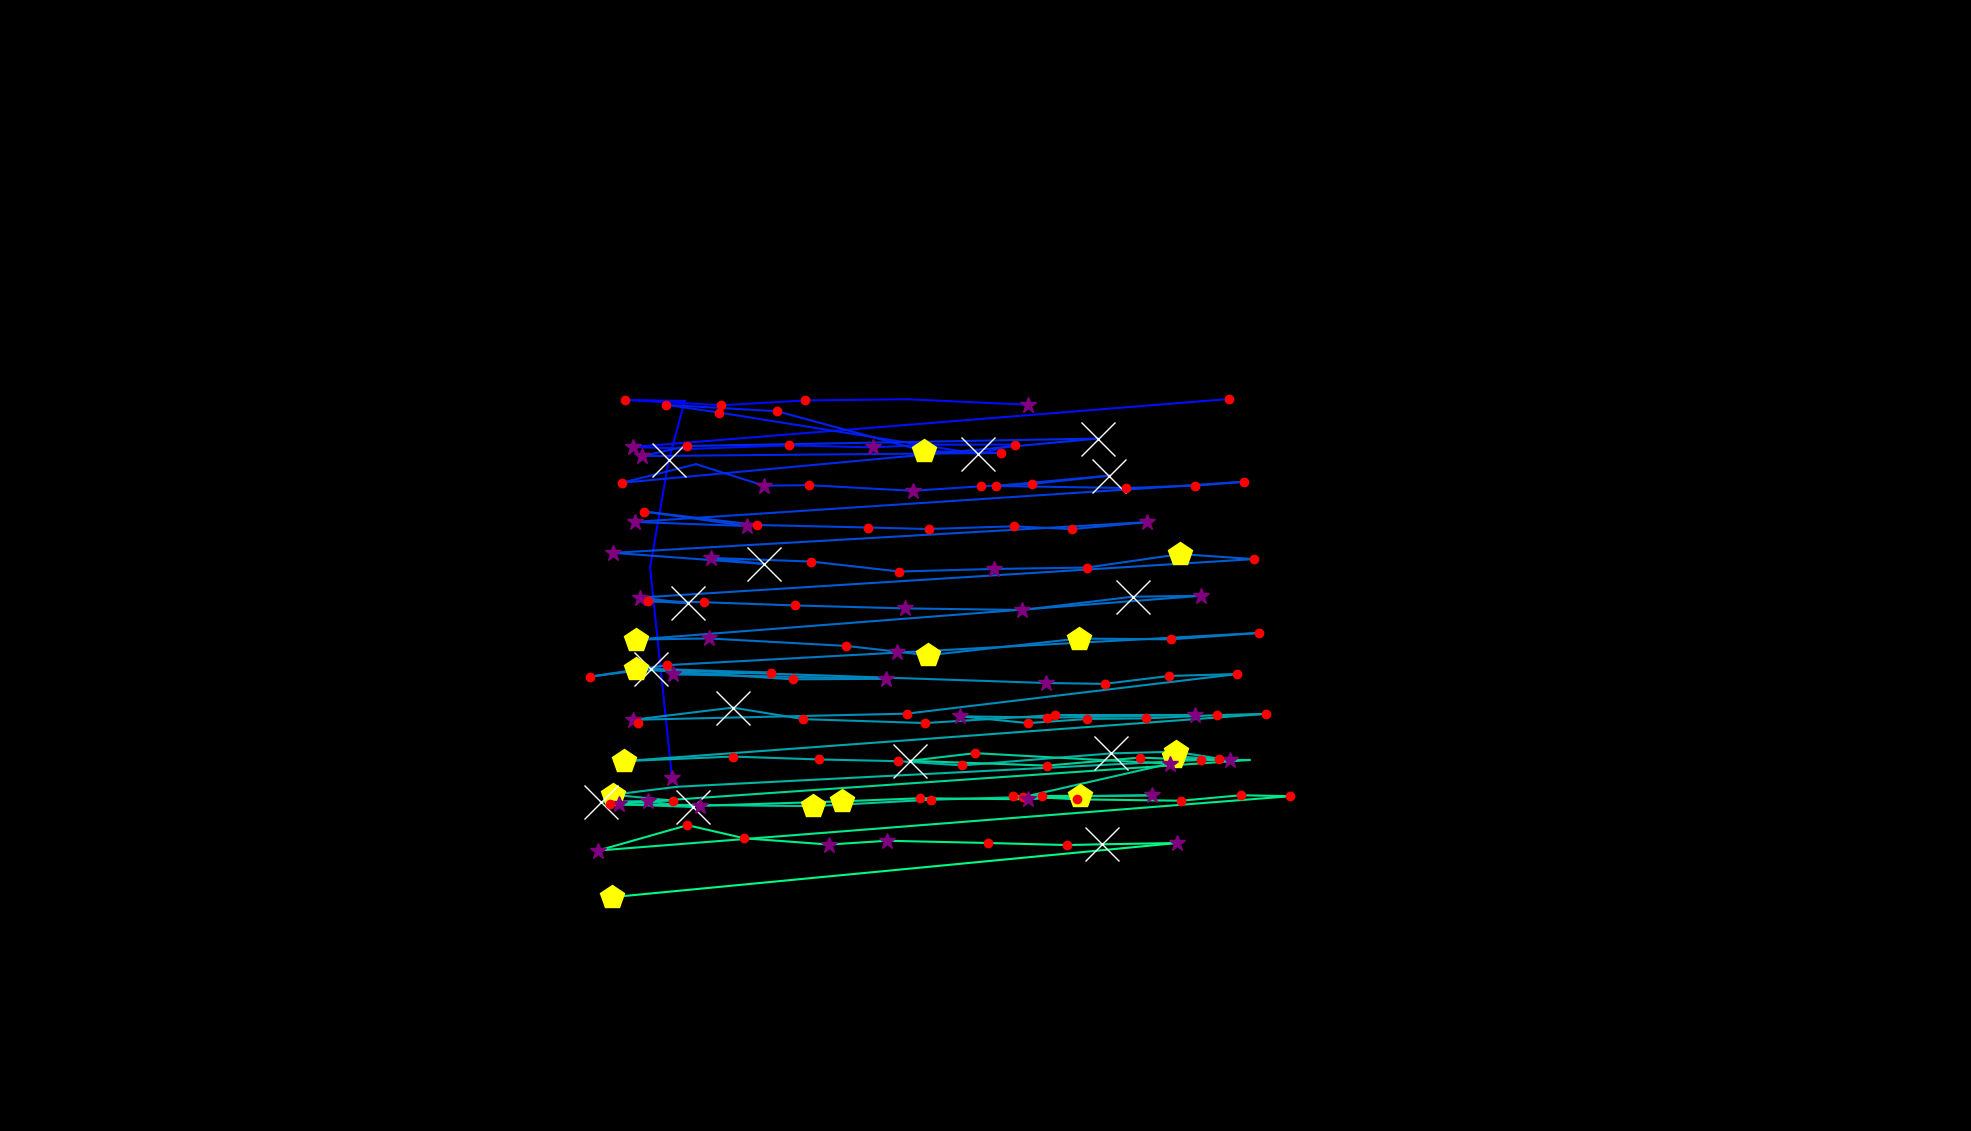

Values plotted in this chart, from the file beside it:
, fixation_id, timestamp, avg_gaze_x, avg_gaze_y, duration
0, 329.0, 118257, 872.8, 458.5, 277.1
1, 330.0, 118739, 844.3, 731.5, 96.39
2, 331.0, 118908, 868.3, 870.8, 602.4
3, 332.0, 119546, 889.3, 948.1, 0.0
4, 333.0, 119799, 811.6, 949.5, 204.8
5, 334.0, 120028, 936.9, 942.5, 144.6
6, 335.0, 120305, 1045, 948.7, 204.8
7, 336.0, 120546, 1178, 950.3, 48.19
8, 337.0, 120992, 1335, 943.2, 325.3
9, 339.0, 121992, 1596, 950.7, 132.5
10, 340.0, 122317, 821.6, 888.3, 265.1
11, 341.0, 122619, 897.5, 885.9, 108.4
12, 342.0, 122787, 1025, 890.4, 192.8
13, 343.0, 123004, 1134, 887.8, 265.1
14, 344.0, 123293, 1202, 891.4, 156.6
15, 345.0, 123510, 1318, 891.5, 120.5
16, 346.0, 123655, 1271, 879.2, 626.5
17, 347.0, 124354, 934.2, 933, 132.5
18, 348.0, 124522, 865.1, 943.1, 144.6
19, 349.0, 124715, 1009, 934.7, 144.6
20, 350.0, 124884, 1201, 882.9, 433.7
21, 351.0, 125342, 1300, 880.6, 204.8
22, 352.0, 125631, 834.3, 876.5, 253
23, 353.0, 125908, 892.5, 889.6, 120.5
24, 354.0, 126077, 1426, 899.3, 1470
25, 355.0, 127691, 807.9, 841.9, 192.8
26, 356.0, 127968, 904, 866, 96.39
27, 357.0, 128101, 992.3, 838.1, 265.1
28, 358.0, 128390, 1051, 838.7, 168.7
29, 359.0, 128583, 1185, 831.4, 277.1
30, 360.0, 128884, 1274, 837.3, 192.8
31, 361.0, 129101, 1340, 840.3, 168.7
32, 362.0, 129294, 1440, 851.1, 686.8
33, 363.0, 130004, 1294, 837.7, 216.9
34, 364.0, 130270, 1463, 835.1, 144.6
35, 365.0, 130438, 1552, 838.2, 180.7
36, 366.0, 130643, 1616, 843.2, 120.5
37, 367.0, 130860, 824.1, 791, 373.5
38, 368.0, 131306, 970.1, 785.7, 265.1
39, 369.0, 131679, 836.7, 804.5, 156.6
40, 370.0, 131908, 983.2, 787, 204.8
41, 371.0, 132137, 1127, 783.8, 180.7
42, 372.0, 132402, 1206, 781.8, 192.8
43, 373.0, 132619, 1316, 785.3, 241
44, 374.0, 132884, 1392, 781.6, 156.6
45, 375.0, 133065, 1490, 790.8, 325.3
46, 376.0, 133703, 796.6, 750.9, 289.2
47, 377.0, 134041, 992.6, 736.3, 891.6
48, 378.0, 134956, 922.8, 744.3, 265.1
49, 379.0, 135246, 1053, 739.6, 216.9
50, 380.0, 135547, 1168, 726.6, 168.7
51, 381.0, 135740, 1291, 729.9, 289.2
52, 382.0, 136065, 1412, 731.7, 228.9
53, 383.0, 136330, 1533, 749.3, 469.9
54, 384.0, 136836, 1628, 742.7, 132.5
55, 385.0, 137089, 831, 692.8, 313.3
56, 386.0, 137426, 894, 685.3, 1048
57, 387.0, 138499, 842.1, 688.2, 144.6
58, 388.0, 138667, 914.5, 686.7, 241
59, 389.0, 138969, 1033, 682.5, 144.6
... 89 more rows
